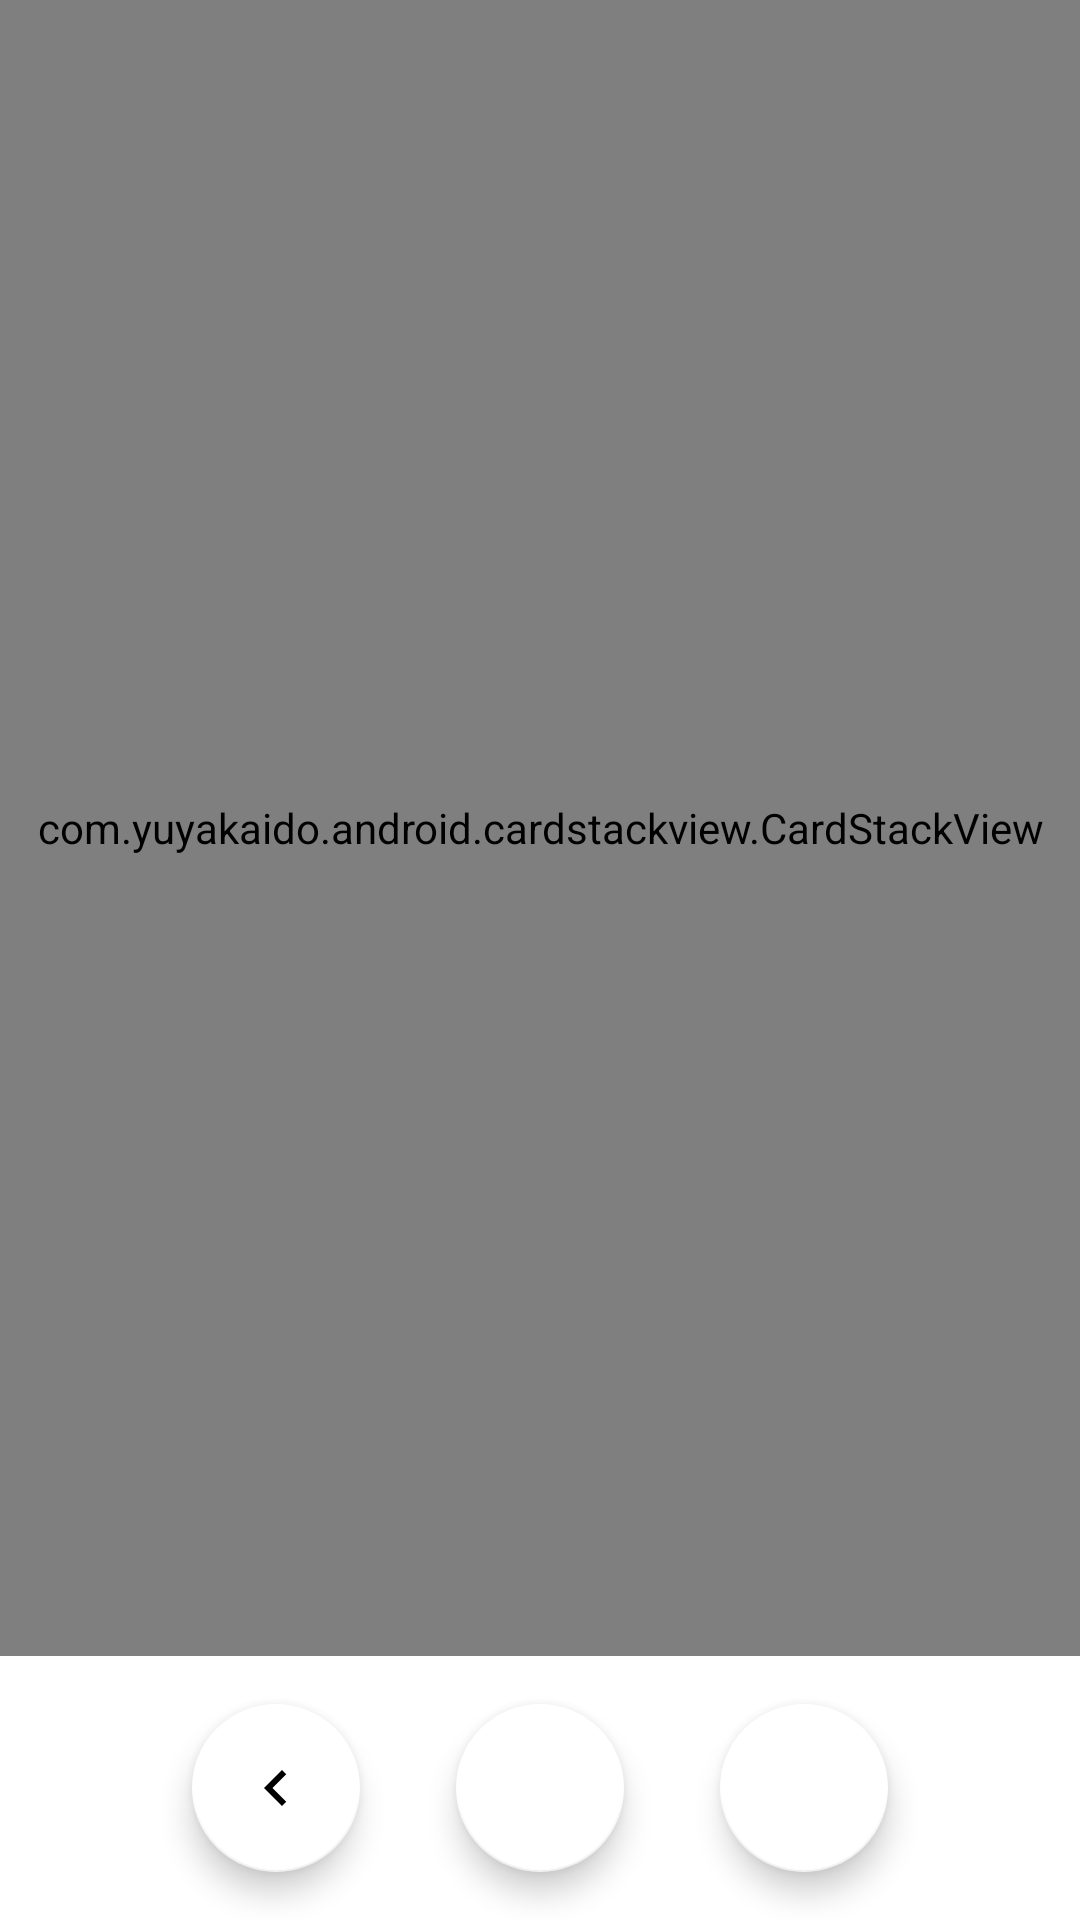

Write the Android layout XML for this screen, with the resource values it uses.
<!-- AndroidManifest.xml: application theme Theme.KusitmsResult -->
<!-- res/layout/activity_search_page__search_detail.xml -->
<?xml version="1.0" encoding="utf-8"?>
<LinearLayout xmlns:android="http://schemas.android.com/apk/res/android"
    xmlns:tools="http://schemas.android.com/tools"
    android:layout_width="match_parent"
    android:layout_height="match_parent"
    xmlns:app="http://schemas.android.com/apk/res-auto"
    android:orientation="vertical">




        <com.yuyakaido.android.cardstackview.CardStackView
            android:id="@+id/card_stack_view"
            android:layout_width="match_parent"
            android:layout_height="match_parent"
            android:padding="8dp"
            android:layout_weight="3"/>


    <LinearLayout
        android:layout_width="match_parent"
        android:layout_height="wrap_content"
        android:orientation="horizontal"
        android:gravity="center">

    <com.google.android.material.floatingactionbutton.FloatingActionButton
        android:layout_width="wrap_content"
        android:layout_height="wrap_content"
        android:layout_gravity="center"
        android:layout_margin="16dp"
        android:src="@drawable/ic_baseline_navigate_before_24"
        app:backgroundTint ="@color/white"/>


    <com.google.android.material.floatingactionbutton.FloatingActionButton
        android:id="@+id/search_detail_scrapButton"
        android:layout_width="wrap_content"
        android:layout_height="wrap_content"
        android:layout_gravity="center"
        android:layout_margin="16dp"
        android:src="@drawable/ic_baseline_check_24"
        app:backgroundTint ="@color/white"/>

        <com.google.android.material.floatingactionbutton.FloatingActionButton
            android:layout_width="wrap_content"
            android:layout_height="wrap_content"
            android:layout_gravity="center"
            android:layout_margin="16dp"
            android:src="@drawable/ic_baseline_navigate_next_24"
            app:backgroundTint ="@color/white"/>

    </LinearLayout>

</LinearLayout>
<!-- resources referenced by this layout -->
<resources>
  <color name="white">#FFFFFFFF</color>
  <!-- drawable ic_baseline_navigate_before_24 (drawable) -->
  <vector xmlns:android="http://schemas.android.com/apk/res/android"
      android:width="24dp"
      android:height="24dp"
      android:viewportWidth="24"
      android:viewportHeight="24">
    <path
        android:fillColor="@android:color/black"
        android:pathData="M15.41,7.41L14,6l-6,6 6,6 1.41,-1.41L10.83,12z"/>
  </vector>
  <style name="Theme.KusitmsResult" parent="Theme.MaterialComponents.DayNight.DarkActionBar">
          
          <item name="colorPrimary">#DBCEDF</item>
          <item name="colorPrimaryDark">#DBCEDF</item>
          <item name="colorAccent">#DBCEDF</item>
          <item name="windowNoTitle">true</item>
          <item name="colorControlNormal">#DBCEDF</item>
      </style>
</resources>
